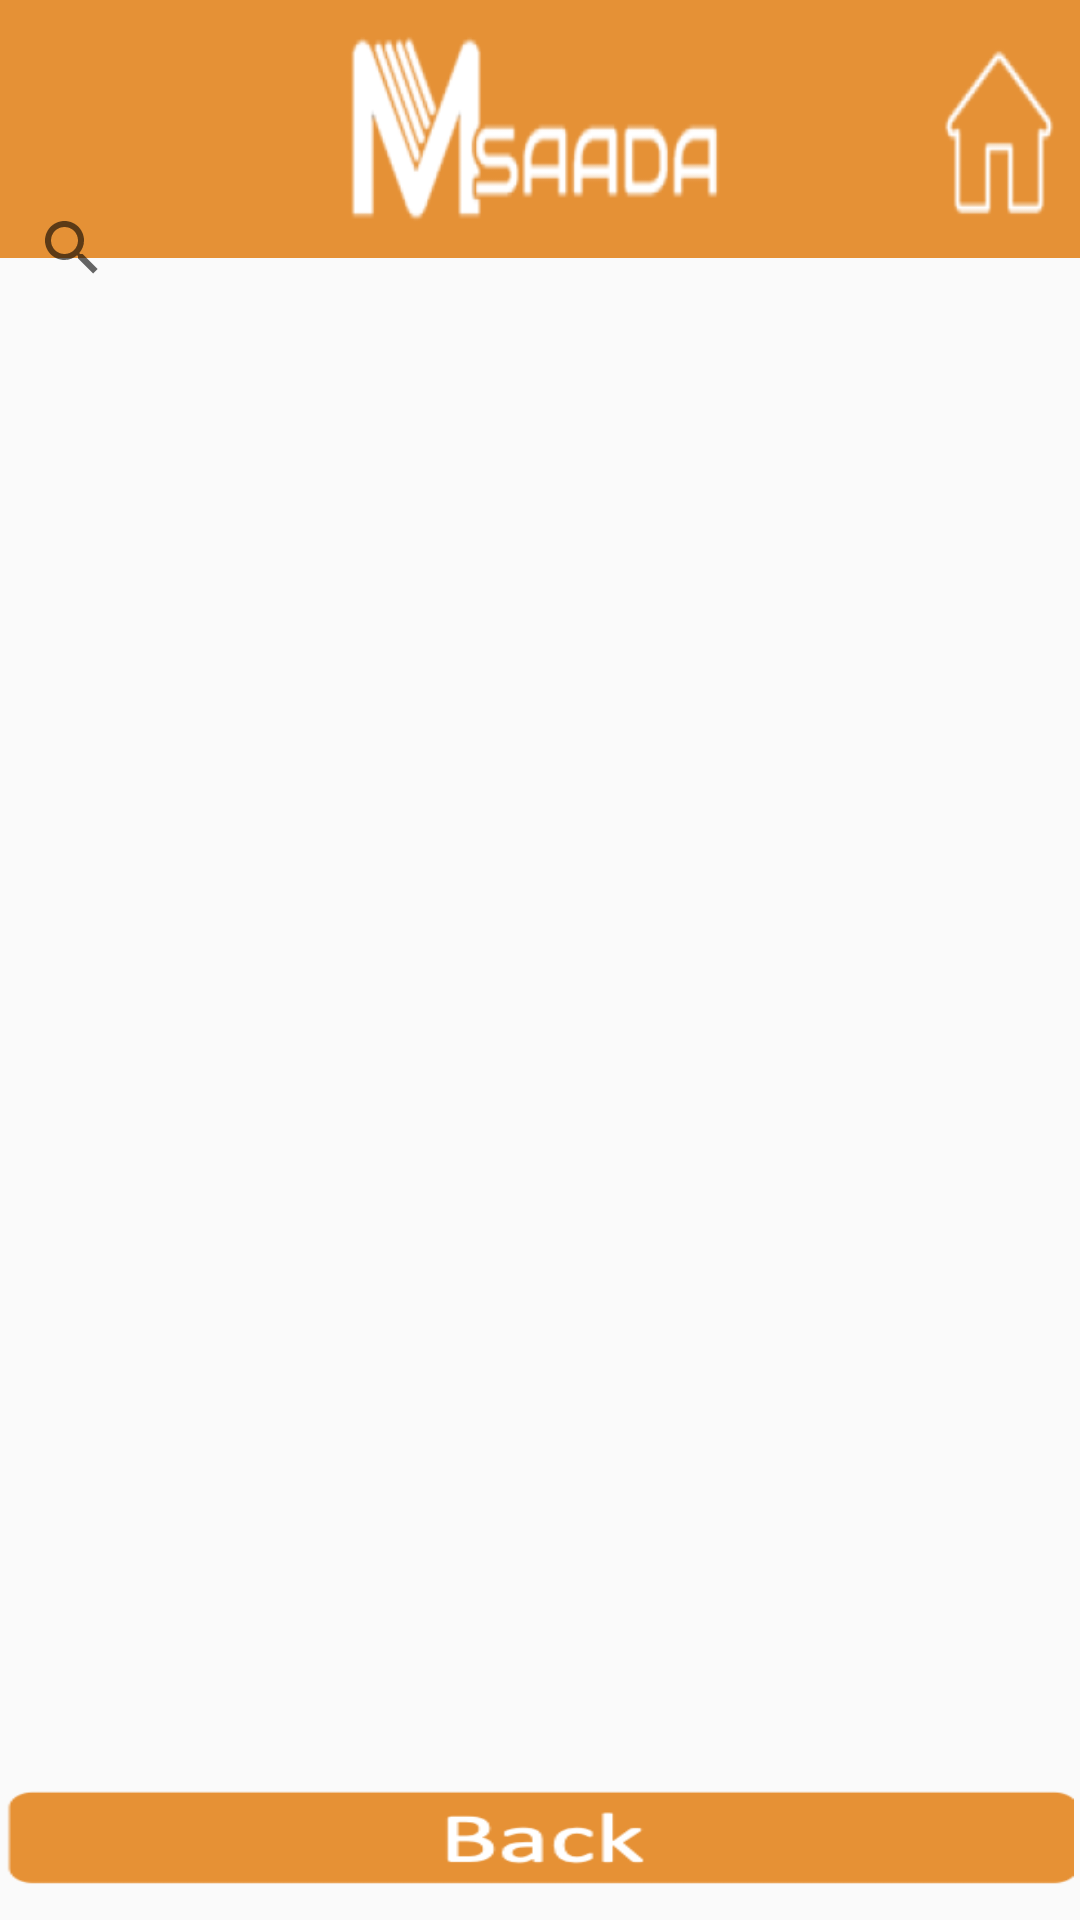

The Android layout XML behind this screen, and the referenced resources:
<!-- AndroidManifest.xml: application theme AppTheme -->
<!-- res/layout/activity_faq5.xml -->
<?xml version="1.0" encoding="utf-8"?>
<androidx.constraintlayout.widget.ConstraintLayout
    xmlns:android="http://schemas.android.com/apk/res/android"
    xmlns:app="http://schemas.android.com/apk/res-auto"
    xmlns:tools="http://schemas.android.com/tools"
    android:layout_width="match_parent"
    android:layout_height="match_parent"
    android:orientation="vertical"
    tools:context=".FAQActivity">

    <ImageView
        android:layout_width="match_parent"
        android:layout_height="86dp"
        android:layout_gravity="center"
        android:background="@drawable/questions_logo"
        android:contentDescription="logo"
        android:scaleType="center"
        tools:ignore="MissingConstraints" />

    
    <android.widget.SearchView
        android:id="@+id/inputSearch6"
        android:layout_width="0dp"
        android:layout_height="40dp"
        android:layout_marginTop="48dp"
        android:layout_marginBottom="8dp"
        android:hint=" Search frequently asked questions.."
        android:inputType="textVisiblePassword"
        app:layout_constraintBottom_toBottomOf="parent"
        app:layout_constraintEnd_toEndOf="parent"
        app:layout_constraintHorizontal_bias="1.0"
        app:layout_constraintStart_toStartOf="parent"
        app:layout_constraintTop_toTopOf="parent"
        app:layout_constraintVertical_bias="0.027" />

    
    <ExpandableListView
        android:id="@+id/expandableListView6"
        android:layout_width="0dp"
        android:layout_height="0dp"
        android:layout_marginTop="8dp"
        android:layout_marginEnd="8dp"
        android:layout_marginRight="8dp"
        android:layout_marginBottom="60dp"
        app:layout_constraintBottom_toBottomOf="parent"
        app:layout_constraintEnd_toEndOf="parent"
        app:layout_constraintStart_toStartOf="parent"
        app:layout_constraintTop_toBottomOf="@+id/inputSearch6" />

    <Button
        android:id="@+id/button8"
        android:layout_width="356dp"
        android:layout_height="50dp"
        android:layout_marginStart="8dp"
        android:layout_marginLeft="8dp"
        android:layout_marginTop="8dp"
        android:layout_marginEnd="8dp"
        android:layout_marginRight="8dp"
        android:background="@drawable/questionsback"
        android:onClick="onClickBack"
        app:layout_constraintBottom_toBottomOf="parent"
        app:layout_constraintEnd_toEndOf="parent"
        app:layout_constraintStart_toStartOf="parent"
        app:layout_constraintTop_toBottomOf="@+id/expandableListView6"
        app:layout_constraintVertical_bias="1.0" />

</androidx.constraintlayout.widget.ConstraintLayout>
<!-- resources referenced by this layout -->
<resources>
  <!-- drawable questions_logo: png bitmap (drawable, 24243 bytes) -->
  <!-- drawable questionsback: png bitmap (drawable, 4663 bytes) -->
  <style name="AppTheme" parent="Theme.AppCompat.Light.DarkActionBar">
          
          <item name="colorPrimary">@color/colorPrimary</item>
          <item name="colorPrimaryDark">@color/colorPrimaryDark</item>
          <item name="colorAccent">@color/colorAccent</item>
          <item name="checkboxStyle">@color/checkBoxChecked</item>
      </style>
  <color name="colorPrimary">#008577</color>
  <color name="colorPrimaryDark">#00574B</color>
  <color name="colorAccent">#D81B60</color>
  <color name="checkBoxChecked">#33b5e5</color>
</resources>
